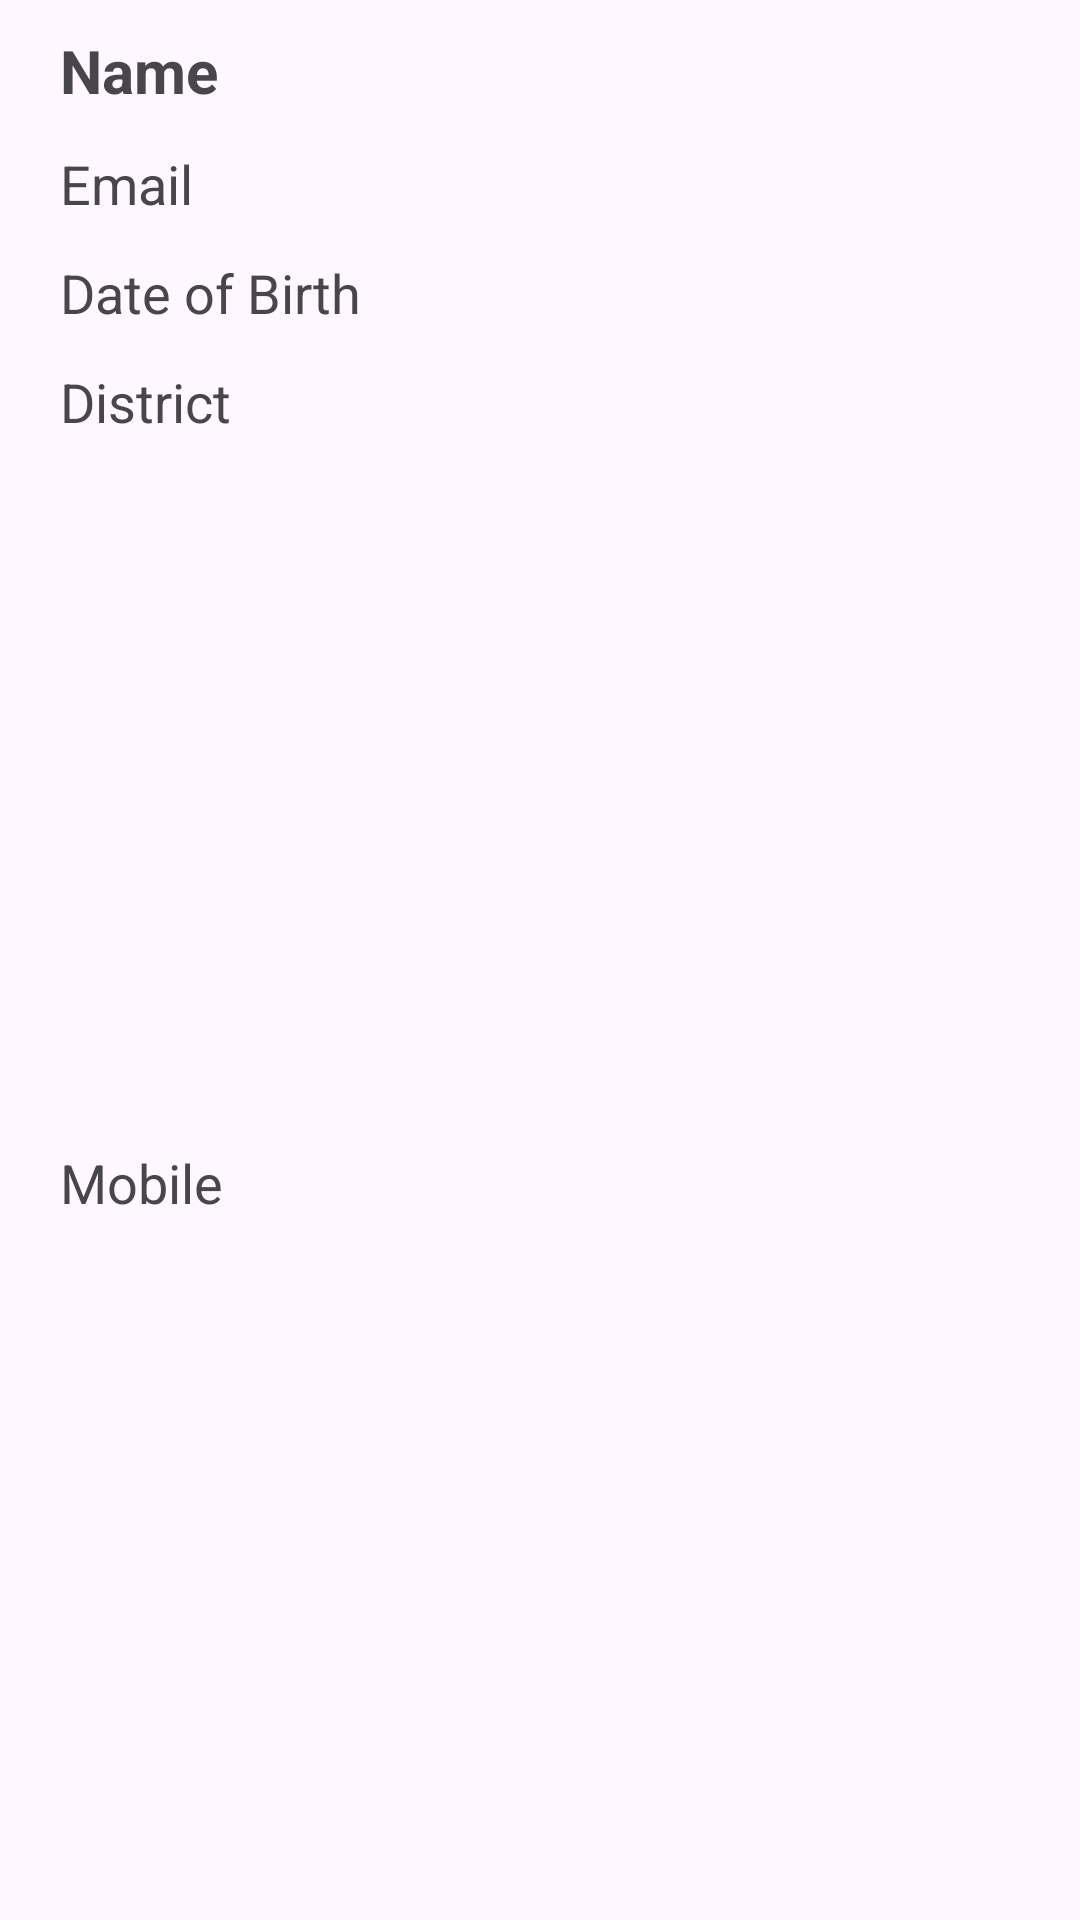

Reconstruct the res/layout file that produces this screen, plus the resources it refers to.
<!-- AndroidManifest.xml: application theme Theme.Job_2 -->
<!-- res/layout/profile_item_layout.xml -->
<?xml version="1.0" encoding="utf-8"?>
<androidx.constraintlayout.widget.ConstraintLayout xmlns:android="http://schemas.android.com/apk/res/android"
    android:layout_width="match_parent"
    android:layout_height="match_parent"
    xmlns:app="http://schemas.android.com/apk/res-auto"
    app:cardElevation="15dp"
    app:cardCornerRadius="15dp"
    android:layout_marginTop="10dp"
    android:layout_marginHorizontal="10dp">
    <androidx.constraintlayout.widget.ConstraintLayout
        android:layout_width="match_parent"
        android:layout_height="match_parent"
        android:padding="10dp">

        <TextView
            android:layout_marginEnd="5dp"
            android:id="@+id/userNameTxt"
            android:layout_width="0dp"
            android:layout_height="wrap_content"
            android:layout_marginStart="10dp"
            android:text="Name"
            android:textSize="20sp"
            android:textStyle="bold"
            app:layout_constraintEnd_toStartOf="@+id/editBtn"
            app:layout_constraintStart_toStartOf="parent"
            app:layout_constraintTop_toTopOf="parent" />

        <TextView
            android:layout_width="0dp"
            android:layout_height="wrap_content"
            android:layout_marginTop="12dp"
            android:text="Email"
            android:id="@+id/userEmailTxt"
            android:textSize="18sp"
            app:layout_constraintEnd_toEndOf="@+id/userNameTxt"
            app:layout_constraintStart_toStartOf="@+id/userNameTxt"
            app:layout_constraintTop_toBottomOf="@+id/userNameTxt" />
        <TextView
            android:layout_width="0dp"
            android:layout_height="wrap_content"
            android:layout_marginTop="12dp"
            android:text="Date of Birth"
            android:id="@+id/userDOBTxt"
            android:textSize="18sp"
            app:layout_constraintEnd_toEndOf="@+id/userEmailTxt"
            app:layout_constraintStart_toStartOf="@+id/userEmailTxt"
            app:layout_constraintTop_toBottomOf="@+id/userEmailTxt" />
        <TextView
            android:layout_width="0dp"
            android:layout_height="wrap_content"
            android:layout_marginTop="12dp"
            android:text="District"
            android:id="@+id/userDistritTxt"
            android:textSize="18sp"
            app:layout_constraintEnd_toEndOf="@+id/userDOBTxt"
            app:layout_constraintStart_toStartOf="@+id/userDOBTxt"
            app:layout_constraintTop_toBottomOf="@+id/userDOBTxt" />

        <TextView
            android:id="@+id/userMobileTxt"
            android:layout_width="0dp"
            android:layout_height="wrap_content"
            android:layout_marginTop="12dp"
            android:text="Mobile"
            android:textSize="18sp"
            app:layout_constraintBottom_toBottomOf="parent"
            app:layout_constraintEnd_toEndOf="@+id/userDistritTxt"
            app:layout_constraintStart_toStartOf="@+id/userDistritTxt"
            app:layout_constraintTop_toBottomOf="@+id/userDistritTxt" />

        <ImageButton
            android:id="@+id/editBtn"
            android:layout_width="42dp"
            android:layout_height="42dp"
            android:layout_marginTop="24dp"
            android:background="#00FFFFFF"
            android:scaleType="fitXY"
            android:src="@drawable/pencil"
            app:layout_constraintEnd_toEndOf="parent"
            app:layout_constraintTop_toTopOf="@+id/userNameTxt" />

        <ImageButton
            android:id="@+id/deleteBtn"
            android:layout_width="42dp"
            android:layout_height="42dp"
            android:background="#00FFFFFF"
            android:scaleType="fitCenter"
            android:src="@drawable/trash"
            app:layout_constraintBottom_toBottomOf="parent"
            app:layout_constraintEnd_toEndOf="@+id/editBtn"
            app:layout_constraintStart_toStartOf="@+id/editBtn"
            app:layout_constraintTop_toBottomOf="@+id/editBtn" />

    </androidx.constraintlayout.widget.ConstraintLayout>

</androidx.constraintlayout.widget.ConstraintLayout>
<!-- resources referenced by this layout -->
<resources>
  <style name="Theme.Job_2" parent="Base.Theme.Job_2" />
  <style name="Base.Theme.Job_2" parent="Theme.Material3.DayNight.NoActionBar">
          
          
      </style>
</resources>
